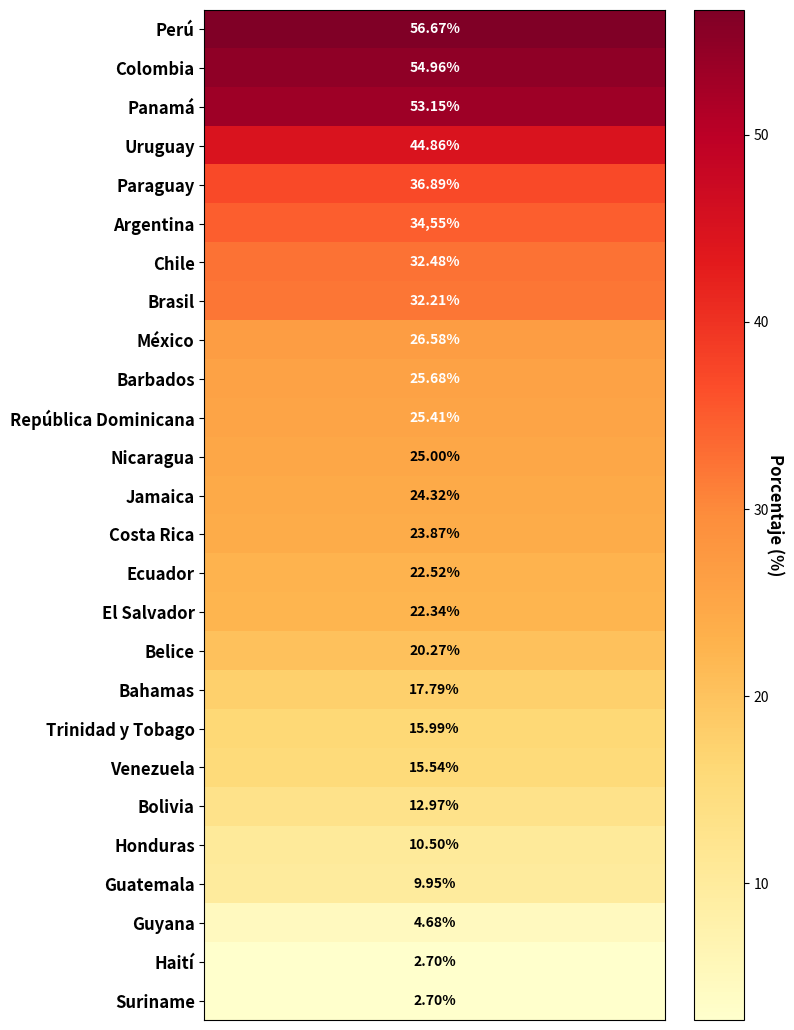

Write the Python code that produced this figure.
#=======================================================
#Gráfico en heatmap
#Estudiante: Alina Elizondo Sánchez
#=======================================================
import numpy as np
import matplotlib.pyplot as plt

##Datos de los paises y sus porcentajes
paises = ["Argentina", "Bahamas", "Barbados", "Belice",
          "Bolivia", "Brasil", "Chile","Colombia",
          "Costa Rica", "República Dominicana", "Ecuador", "El Salvador",
          "Guatemala", "Guyana", "Haití", "Honduras",
          "Jamaica", "México", "Nicaragua", "Panamá",
          "Paraguay", "Perú", "Suriname", "Trinidad y Tobago",
          "Uruguay", "Venezuela"]

porcentaje = ["34,55%", "17.79%", "25.68%", "20.27%",
              "12.97%", "32.21%", "32.48%", "54.96%",
              "23.87%", "25.41%", "22.52%", "22.34%",
              "9.95%", "4.68%", "2.70%", "10.50%",
              "24.32%", "26.58%", "25.00%", "53.15%",
              "36.89%", "56.67%", "2.70%", "15.99%",
              "44.86%","15.54%"]
#***************************************************************
##Conversión 
porcentajes = [float(p.replace("%", "").replace(",", ".")) for p in porcentaje]

##Ordenar de mayor a menor
orden = np.argsort(-np.array(porcentajes))
paises_ordenados = [paises[i] for i in orden]
porcentajes_ordenados = [porcentajes[i] for i in orden]
porcentaje_texto = [porcentaje[i] for i in orden]
#***************************************************************

## Heatmap
harvest = np.array(porcentajes_ordenados).reshape(-1, 1)

fig, ax = plt.subplots(figsize=(8, len(paises)*0.4))
im = ax.imshow(harvest, cmap="YlOrRd", aspect="auto")
#***************************************************************

##Etiquetas
ax.set_yticks(np.arange(len(paises_ordenados)), labels=paises_ordenados, fontsize = 12, fontweight= 'bold')
ax.set_xticks([])
ax.set_xlabel("")

##Texto centrado para cada celda
for i in range(len(paises_ordenados)):
    color_texto = "white" if porcentajes_ordenados[i] > np.mean(porcentajes_ordenados) else "black"
    ax.text(0, i, porcentaje_texto[i], ha="center", va="center", color=color_texto, fontsize=10,fontweight='bold')
#***************************************************************

##Barra de color
cbar = ax.figure.colorbar(im, ax=ax)
cbar.ax.set_ylabel("Porcentaje (%)", rotation=-90, va="center", fontsize=12, fontweight ='bold')
fig.tight_layout()

#***************************************************************
##Mostrar gráfico
plt.show()
